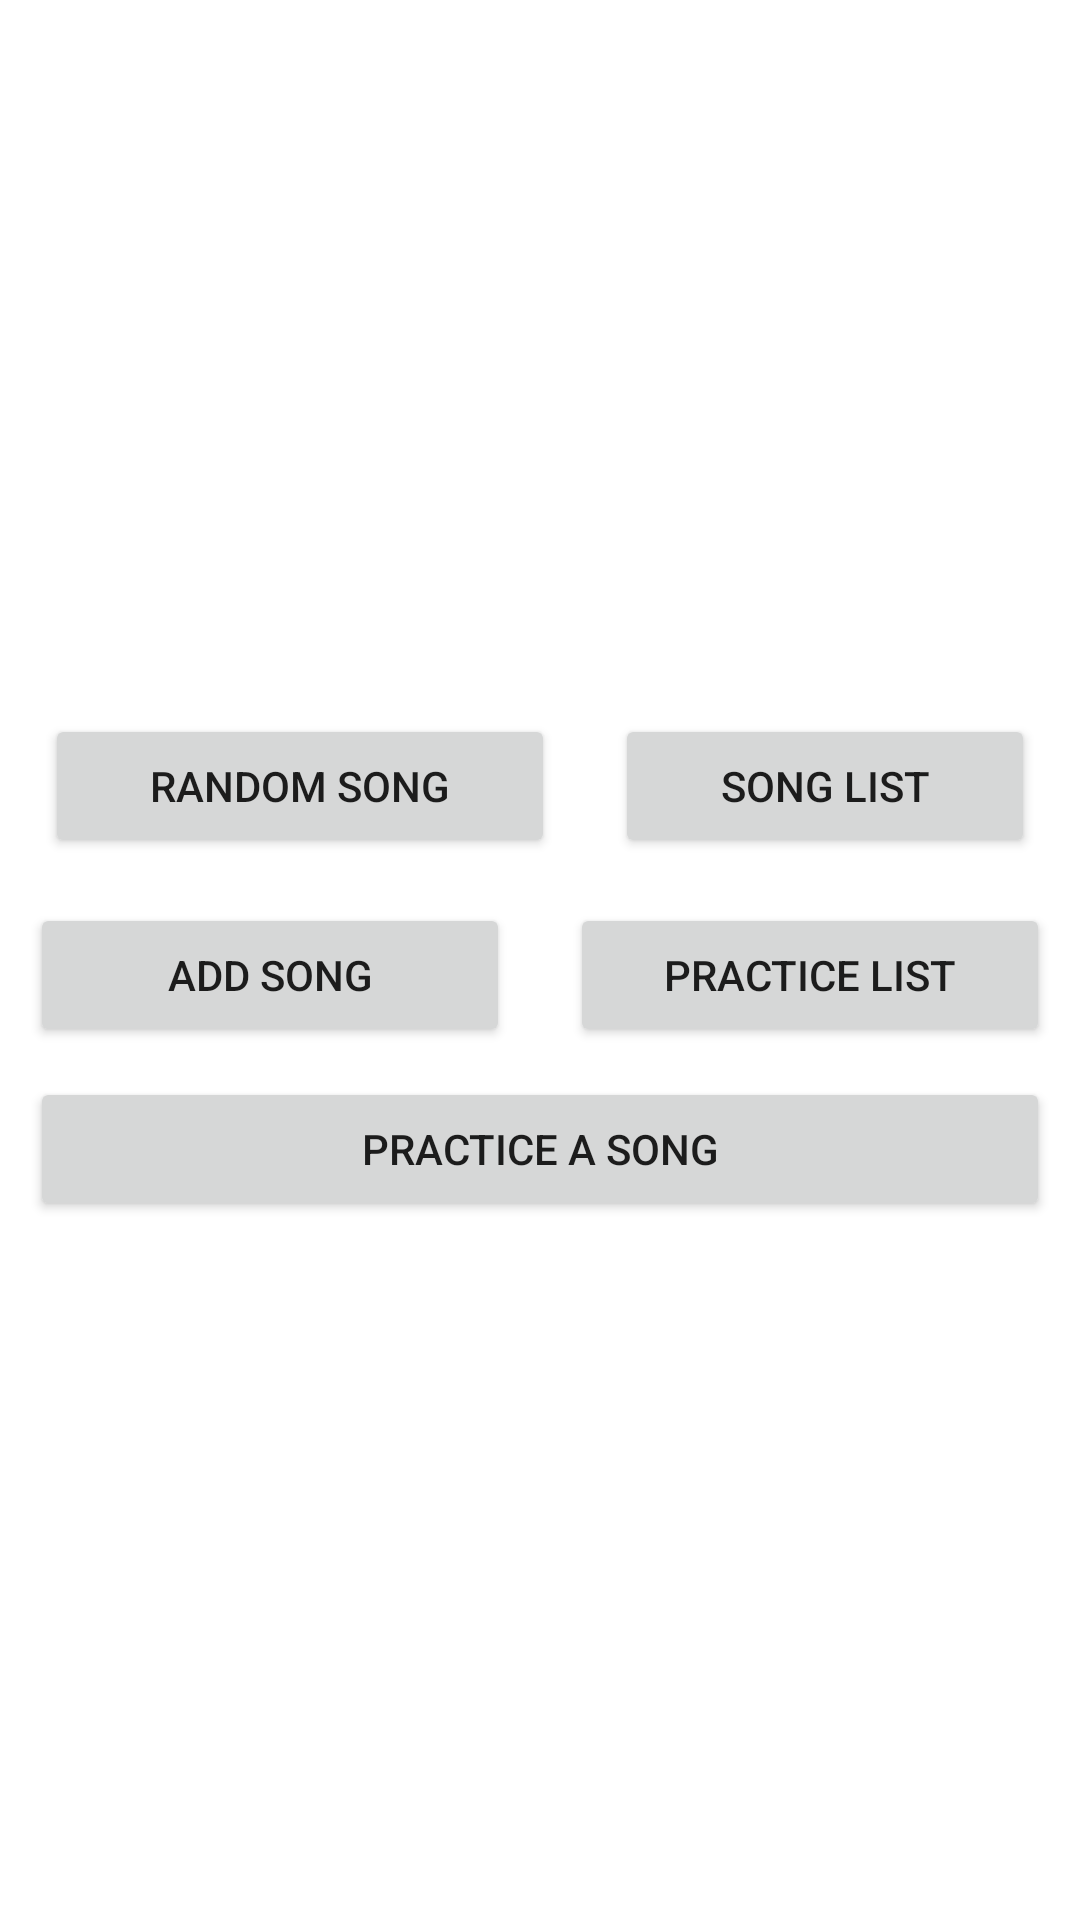

Android layout source for this screen:
<!-- AndroidManifest.xml: application theme Theme.Song_trainer.NoActionBar -->
<!-- res/layout/activity_start_page.xml -->
<?xml version="1.0" encoding="utf-8"?>
<androidx.constraintlayout.widget.ConstraintLayout xmlns:android="http://schemas.android.com/apk/res/android"
    xmlns:app="http://schemas.android.com/apk/res-auto"
    xmlns:tools="http://schemas.android.com/tools"
    android:layout_width="match_parent"
    android:layout_height="match_parent"
    tools:context=".StartPageActivity">


    <LinearLayout
        android:id="@+id/linearLayout"
        android:layout_width="0dp"
        android:layout_height="wrap_content"
        android:gravity="center"
        android:orientation="vertical"
        app:layout_constraintBottom_toBottomOf="parent"
        app:layout_constraintEnd_toEndOf="parent"
        app:layout_constraintHorizontal_bias="0.5"
        app:layout_constraintStart_toStartOf="parent"
        app:layout_constraintTop_toTopOf="parent">

        <LinearLayout
            android:layout_width="match_parent"
            android:layout_height="wrap_content"
            android:orientation="horizontal"
            android:padding="5dp">

            <Button
                android:id="@+id/random_song_button"
                android:layout_width="wrap_content"
                android:layout_height="wrap_content"
                android:layout_marginHorizontal="10dp"
                android:layout_weight=".5"
                android:text="@string/random_song_button_text" />

            <Button
                android:id="@+id/song_list_button"
                android:layout_width="wrap_content"
                android:layout_height="wrap_content"
                android:layout_marginHorizontal="10dp"
                android:layout_weight=".5"
                android:text="@string/song_list_button_text" />

        </LinearLayout>

        <LinearLayout
            android:layout_width="match_parent"
            android:layout_height="wrap_content">

            <Button
                android:id="@+id/add_song_button"
                android:layout_width="0dp"
                android:layout_height="wrap_content"
                android:layout_margin="10dp"
                android:layout_weight=".5"
                android:text="@string/add_song_button_text" />
            <Button
                android:id="@+id/practice_list_button"
                android:layout_width="0dp"
                android:layout_height="wrap_content"
                android:layout_margin="10dp"
                android:layout_weight=".5"
                android:text="@string/practice_list_button_text" />
        </LinearLayout>

        <LinearLayout
            android:layout_width="match_parent"
            android:layout_height="match_parent">

            <Button
                android:id="@+id/practice_song_button"
                android:layout_width="wrap_content"
                android:layout_height="wrap_content"
                android:layout_marginHorizontal="10dp"
                android:layout_weight="1"
                android:text="@string/practice_song_button_text" />

        </LinearLayout>

    </LinearLayout>


</androidx.constraintlayout.widget.ConstraintLayout>
<!-- resources referenced by this layout -->
<resources>
  <string name="add_song_button_text">Add Song</string>
  <string name="practice_list_button_text">Practice List</string>
  <string name="practice_song_button_text">Practice a Song</string>
  <string name="random_song_button_text">Random Song</string>
  <string name="song_list_button_text">Song List</string>
  <style name="Theme.Song_trainer.NoActionBar">
          <item name="windowActionBar">false</item>
          <item name="windowNoTitle">true</item>
          <item name="background">@color/white</item>
      </style>
  <!-- not gathered from this repository: default colours our renderer supplied (Android Studio template values) -->
  <color name="white">#FFFFFFFF</color>
</resources>
